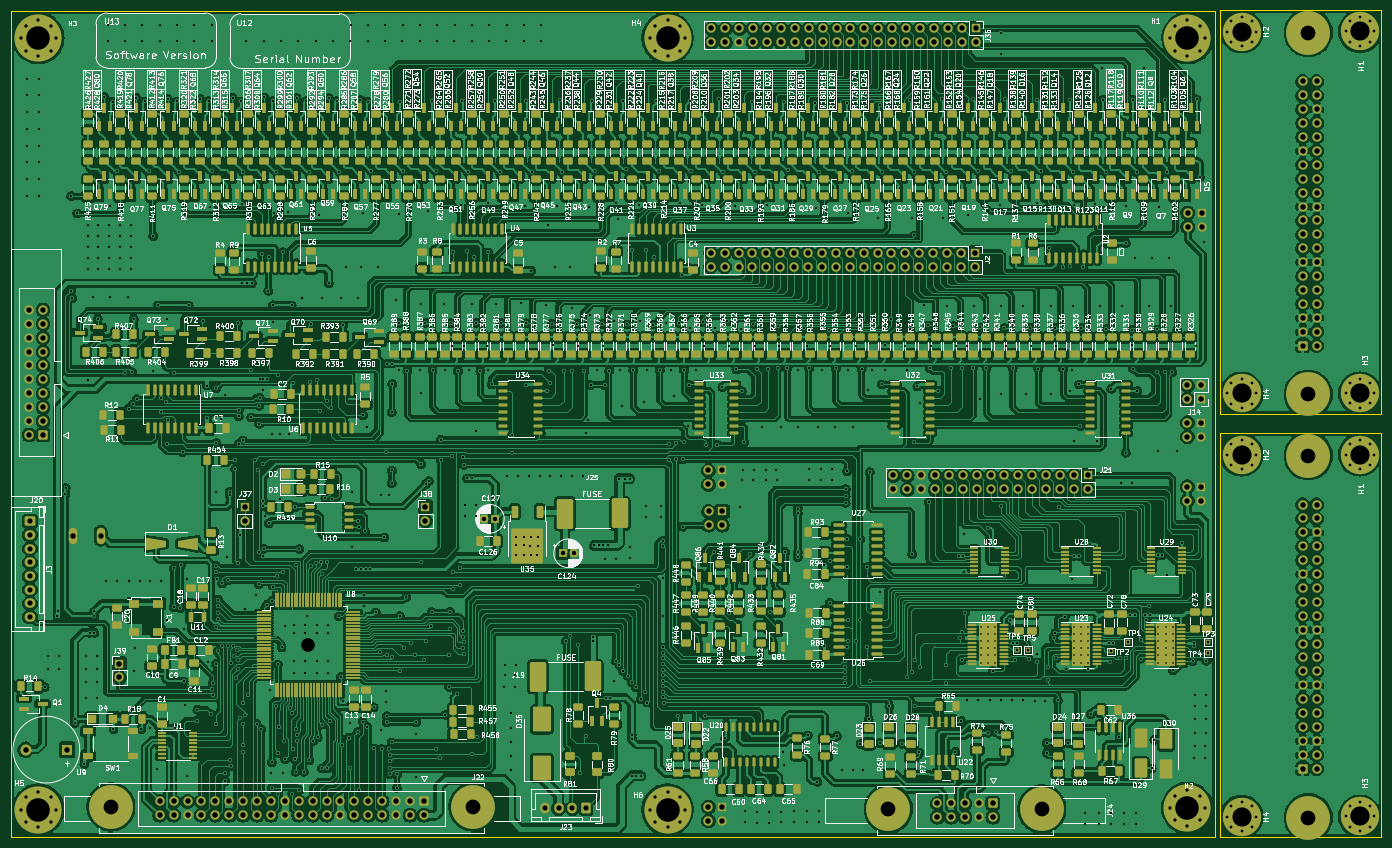
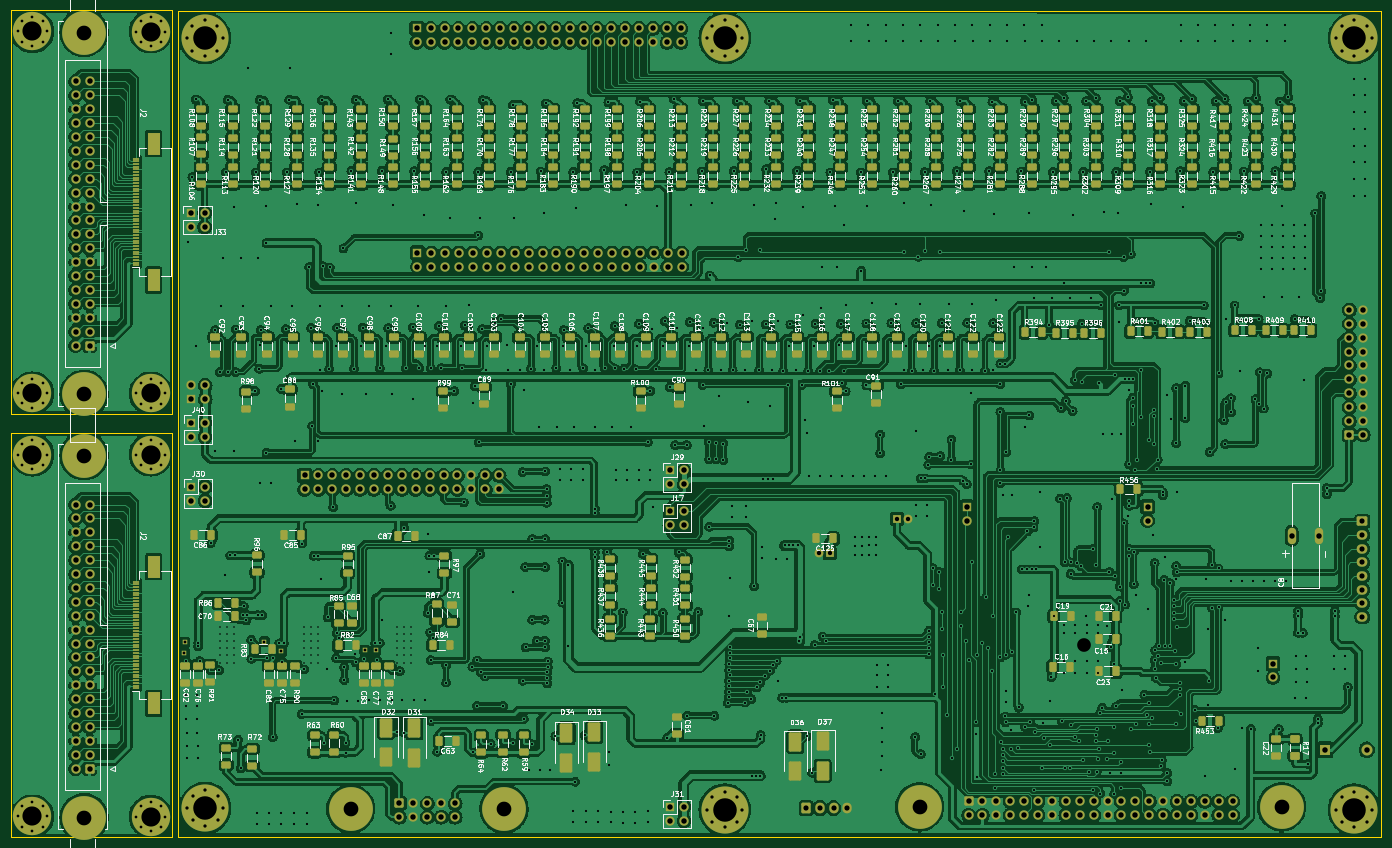
Circuit board: 11 layer files. Board 250.4 x 151.1 mm.
- bottom_copper: tester-B_Cu.gbr (2166096 bytes)
- bottom_mask: tester-B_Mask.gbr (33184 bytes)
- paste: tester-B_Paste.gbr (19616 bytes)
- bottom_silk: tester-B_Silkscreen.gbr (531701 bytes)
- outline: tester-Edge_Cuts.gbr (1083 bytes)
- top_copper: tester-F_Cu.gbr (2516995 bytes)
- top_mask: tester-F_Mask.gbr (63996 bytes)
- paste: tester-F_Paste.gbr (49132 bytes)
- top_silk: tester-F_Silkscreen.gbr (1094006 bytes)
- drill: tester-NPTH.drl (276 bytes)
- drill: tester-PTH.drl (25376 bytes)

=== bottom_copper: tester-B_Cu.gbr (2166096 bytes, source omitted) ===
=== bottom_mask: tester-B_Mask.gbr (33184 bytes, source omitted) ===
=== paste: tester-B_Paste.gbr (19616 bytes, source omitted) ===
=== bottom_silk: tester-B_Silkscreen.gbr (531701 bytes, source omitted) ===
=== outline: tester-Edge_Cuts.gbr ===
%TF.GenerationSoftware,KiCad,Pcbnew,(7.0.0)*%
%TF.CreationDate,2024-10-14T13:46:47+03:30*%
%TF.ProjectId,tester,74657374-6572-42e6-9b69-6361645f7063,rev?*%
%TF.SameCoordinates,Original*%
%TF.FileFunction,Profile,NP*%
%FSLAX46Y46*%
G04 Gerber Fmt 4.6, Leading zero omitted, Abs format (unit mm)*
G04 Created by KiCad (PCBNEW (7.0.0)) date 2024-10-14 13:46:47*
%MOMM*%
%LPD*%
G01*
G04 APERTURE LIST*
%TA.AperFunction,Profile*%
%ADD10C,0.100000*%
%TD*%
G04 APERTURE END LIST*
D10*
X271470000Y-87310000D02*
X271470000Y-161080000D01*
X242000000Y-161080000D02*
X242000000Y-87310000D01*
X242000000Y-87310000D02*
X271470000Y-87310000D01*
X271470000Y-161080000D02*
X242040000Y-161080000D01*
X271470000Y-9990000D02*
X271470000Y-83760000D01*
X242000000Y-83760000D02*
X242000000Y-9990000D01*
X242000000Y-9990000D02*
X271470000Y-9990000D01*
X271470000Y-83760000D02*
X242040000Y-83760000D01*
X241040000Y-10060000D02*
X241040000Y-161060000D01*
X21040000Y-161060000D02*
X21040000Y-10060000D01*
X21040000Y-161060000D02*
X241040000Y-161060000D01*
X241040000Y-10060000D02*
X21040000Y-10060000D01*
M02*

=== top_copper: tester-F_Cu.gbr (2516995 bytes, source omitted) ===
=== top_mask: tester-F_Mask.gbr (63996 bytes, source omitted) ===
=== paste: tester-F_Paste.gbr (49132 bytes, source omitted) ===
=== top_silk: tester-F_Silkscreen.gbr (1094006 bytes, source omitted) ===
=== drill: tester-NPTH.drl ===
M48
; DRILL file {KiCad (7.0.0)} date Mon Oct 14 13:46:33 2024
; FORMAT={-:-/ absolute / metric / decimal}
; #@! TF.CreationDate,2024-10-14T13:46:33+03:30
; #@! TF.GenerationSoftware,Kicad,Pcbnew,(7.0.0)
; #@! TF.FileFunction,NonPlated,1,2,NPTH
FMAT,2
METRIC
%
G90
G05
T0
M30

=== drill: tester-PTH.drl (25376 bytes, source omitted) ===
